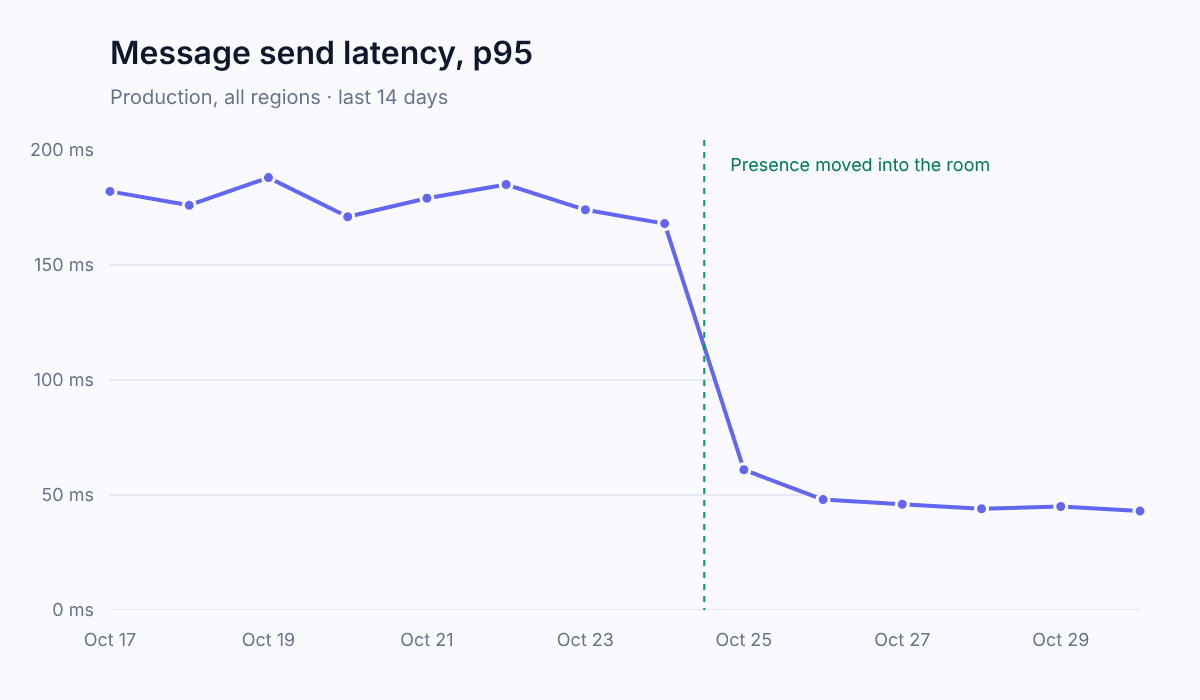

The data file committed next to this chart (first rows):
date, p50_ms, p95_ms, p99_ms, messages
2026-10-17, 44, 182, 311, 48211
2026-10-18, 41, 176, 298, 51034
2026-10-19, 46, 188, 334, 23110
2026-10-20, 40, 171, 289, 19874
2026-10-21, 43, 179, 305, 52961
2026-10-22, 45, 185, 322, 54388
2026-10-23, 42, 174, 296, 53017
2026-10-24, 39, 168, 284, 55102
2026-10-25, 19, 61, 118, 56870
2026-10-26, 16, 48, 92, 24315
2026-10-27, 15, 46, 88, 21044
2026-10-28, 15, 44, 85, 57203
2026-10-29, 15, 45, 86, 58911
2026-10-30, 14, 43, 83, 60127
